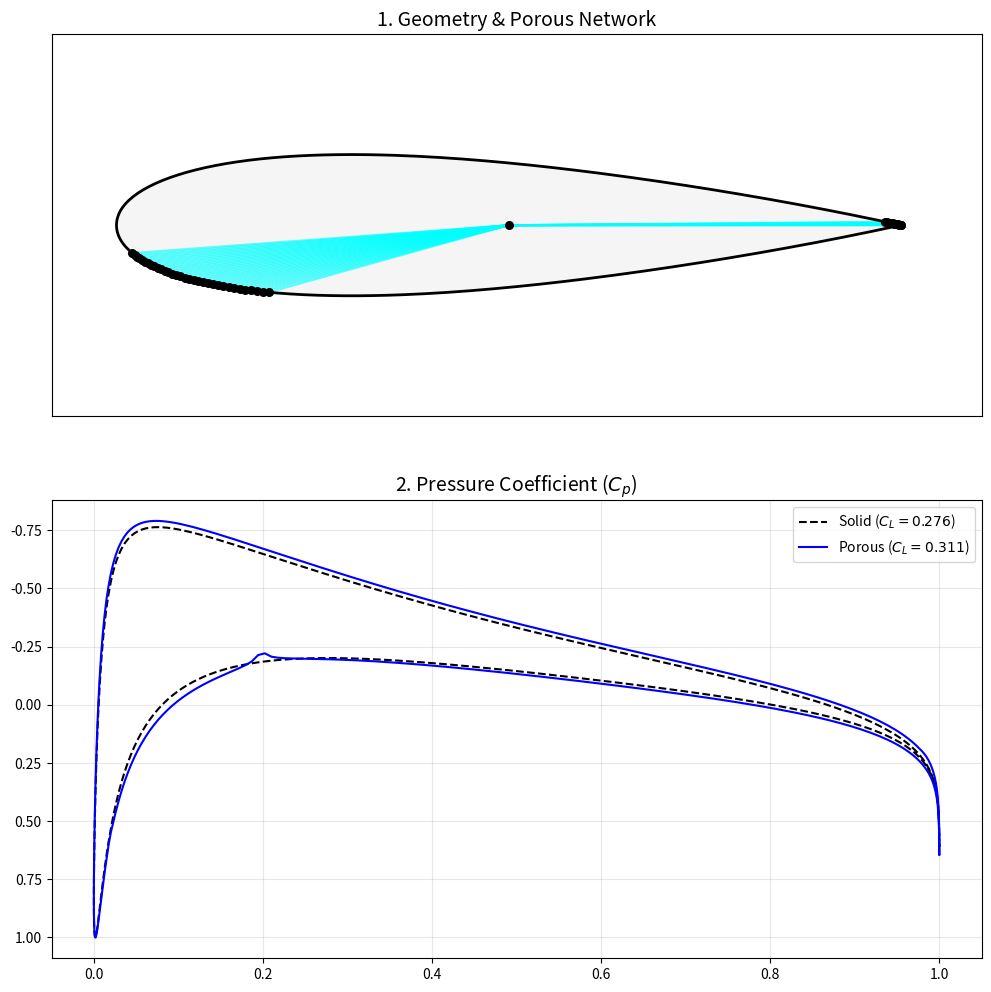
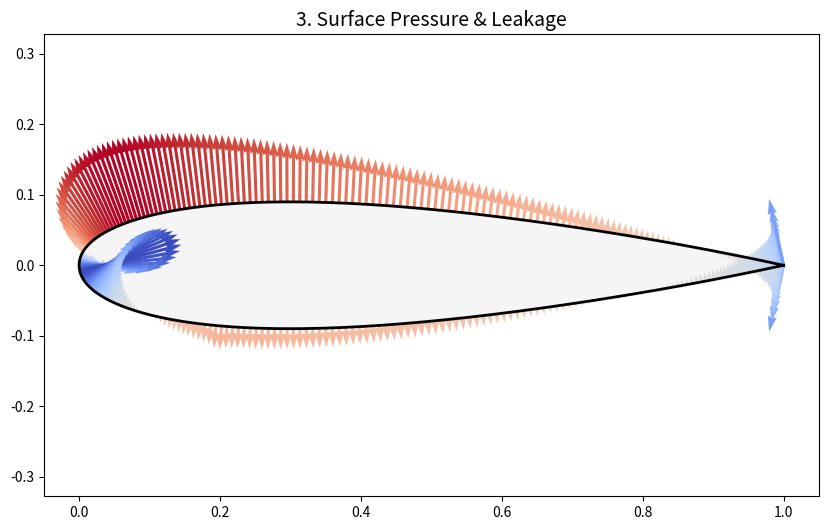
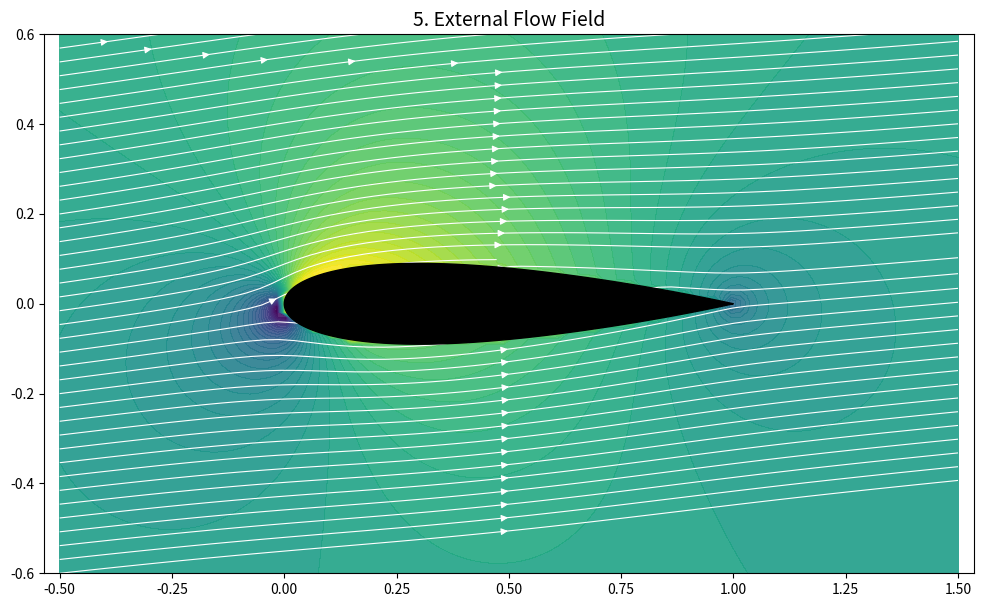
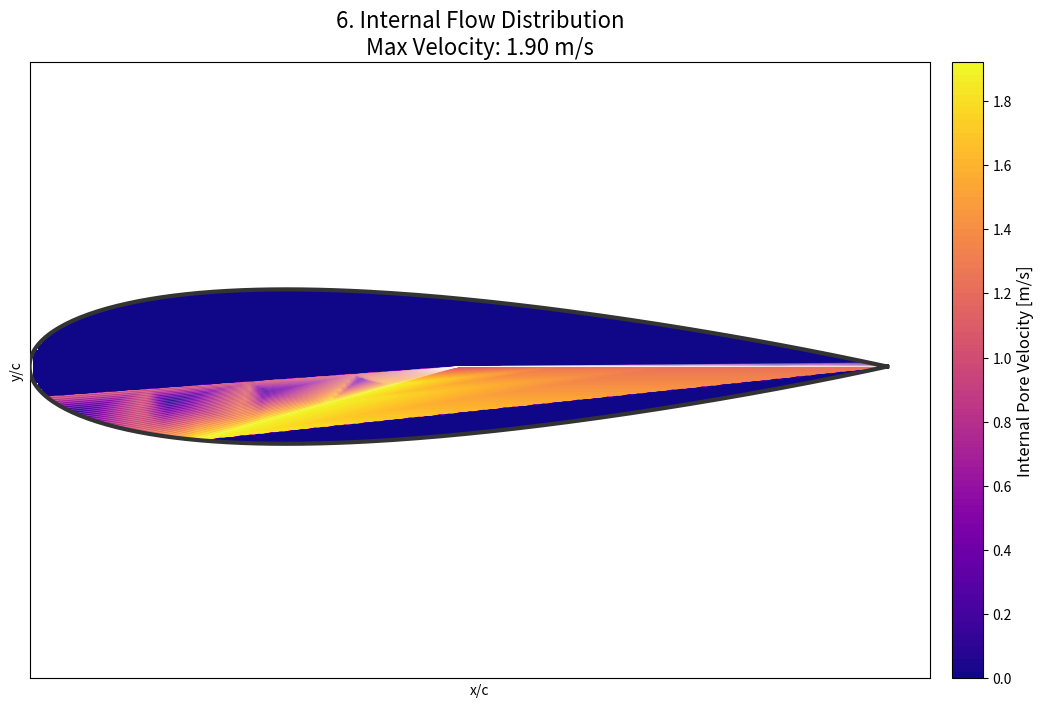

Source code (Python) for these figures, in order:
import numpy as np
import networkx as nx
import scipy.sparse as sp
import scipy.sparse.linalg
from scipy.spatial import Delaunay
import matplotlib.pyplot as plt
import matplotlib.gridspec as gridspec
import matplotlib.path as mpath
import warnings
import os
from scipy.interpolate import griddata
import matplotlib.path as mpath

# Suppress runtime warnings
warnings.filterwarnings("ignore")

# ==============================================================================
# 1. CONFIGURATION
# ==============================================================================
# Geometry & Mesh
AIRFOIL_NAME = "0018"
N_PANELS = 320       # Number of panels
N_PORES = 50         # Number of pores on surface

# Porous Region
X_START = 0.01     
X_END = 0.99       
PORE_RADIUS = 5000e-6   # 2mm

# Physics
REYNOLDS_NUM = 250000   
ANGLE_OF_ATTACK = 6.0
RHO = 1.225             
MU = 1.78e-5            
P_INF = 0.0
CHORD = 1.0             

# Velocity (calculated once based on Re)
V_INF = (REYNOLDS_NUM * MU) / (RHO * CHORD)

# Solver
MAX_ITER = 100
RELAXATION = 0.01
CONVERGENCE_TOL = 1e-8

# ==============================================================================
# 2. GEOMETRY GENERATION
# ==============================================================================
def naca4(number, n_panels=160):
    m = int(number[0]) / 100.0
    p = int(number[1]) / 10.0
    t = int(number[2:]) / 100.0

    # Cosine clustering
    beta = np.linspace(0, np.pi, n_panels // 2 + 1)
    x = (1 - np.cos(beta)) / 2

    # Thickness distribution (Modified coeff 0.1036 for closed TE)
    yt = 5 * t * (0.2969 * np.sqrt(x) - 0.1260 * x - 0.3516 * x**2 + 0.2843 * x**3 - 0.1036 * x**4)
    
    # Camber lines (Symmetric 00xx -> yc=0)
    yc = np.zeros_like(x)
    dyc_dx = np.zeros_like(x)

    if m != 0:
        yc[x <= p] = m / p**2 * (2 * p * x[x <= p] - x[x <= p]**2)
        yc[x > p] = m / (1 - p)**2 * ((1 - 2 * p) + 2 * p * x[x > p] - x[x > p]**2)
        dyc_dx[x <= p] = 2 * m / p**2 * (p - x[x <= p])
        dyc_dx[x > p] = 2 * m / (1 - p)**2 * (p - x[x > p])

    theta = np.arctan(dyc_dx)
    xu = x - yt * np.sin(theta)
    yu = yc + yt * np.cos(theta)
    xl = x + yt * np.sin(theta)
    yl = yc - yt * np.cos(theta)

    # Force TE closed
    xu[-1] = 1.0; yu[-1] = 0.0
    xl[-1] = 1.0; yl[-1] = 0.0

    # Concatenate: Trailing (Top) -> Leading -> Trailing (Bottom)
    X = np.concatenate((xu[::-1], xl[1:]))
    Y = np.concatenate((yu[::-1], yl[1:]))

    return X, Y

# ==============================================================================
# 3. AERODYNAMIC SOLVER (Panel Method)
# ==============================================================================
class PanelMethod:
    def __init__(self, X, Y, alpha_deg):
        self.X, self.Y = X, Y
        self.alpha = np.radians(alpha_deg)
        self.N = len(X) - 1

        # Panel Geometry
        self.XC = (X[:-1] + X[1:]) / 2
        self.YC = (Y[:-1] + Y[1:]) / 2
        self.dx = X[1:] - X[:-1]
        self.dy = Y[1:] - Y[:-1]
        self.L = np.sqrt(self.dx**2 + self.dy**2)

        # Normals and Tangents
        self.nx, self.ny = self.dy / self.L, -self.dx / self.L
        self.tx, self.ty = self.dx / self.L, self.dy / self.L

        self._build_influence_matrices()
        self.q = np.zeros(self.N)
        self.gamma = 0.0

    def _build_influence_matrices(self):
        self.Is_n = np.zeros((self.N, self.N))
        self.Iv_n = np.zeros((self.N, self.N))
        self.Is_t = np.zeros((self.N, self.N))
        self.Iv_t = np.zeros((self.N, self.N))

        for i in range(self.N):
            for j in range(self.N):
                if i == j:
                    self.Is_n[i, j] = 0.5 * np.pi
                    self.Is_t[i, j] = 0.0
                    self.Iv_n[i, j] = 0.0
                    self.Iv_t[i, j] = 0.5 * np.pi
                    continue

                dx = self.XC[i] - self.X[j]
                dy = self.YC[i] - self.Y[j]
                x_local =  dx * self.tx[j] + dy * self.ty[j]
                y_local = -dx * self.ty[j] + dy * self.tx[j]

                r1_sq = x_local**2 + y_local**2
                r2_sq = (x_local - self.L[j])**2 + y_local**2
                
                theta1 = np.arctan2(y_local, x_local)
                theta2 = np.arctan2(y_local, x_local - self.L[j])
                dtheta = theta2 - theta1

                if dtheta > np.pi: dtheta -= 2*np.pi
                elif dtheta < -np.pi: dtheta += 2*np.pi

                us_loc = -0.5 / np.pi * np.log(r2_sq / (r1_sq + 1e-12))
                vs_loc =  1.0 / np.pi * dtheta
                uv_loc, vv_loc = -vs_loc, us_loc

                us_glob = us_loc * self.tx[j] - vs_loc * self.ty[j]
                vs_glob = us_loc * self.ty[j] + vs_loc * self.tx[j]
                uv_glob = uv_loc * self.tx[j] - vv_loc * self.ty[j]
                vv_glob = uv_loc * self.ty[j] + vv_loc * self.tx[j]

                self.Is_n[i, j] = us_glob * self.nx[i] + vs_glob * self.ny[i]
                self.Is_t[i, j] = us_glob * self.tx[i] + vs_glob * self.ty[i]
                self.Iv_n[i, j] = uv_glob * self.nx[i] + vv_glob * self.ny[i]
                self.Iv_t[i, j] = uv_glob * self.tx[i] + vv_glob * self.ty[i]

    def solve(self, V_leakage=None):
        if V_leakage is None: V_leakage = np.zeros(self.N)
        
        Vinf_x = V_INF * np.cos(self.alpha)
        Vinf_y = V_INF * np.sin(self.alpha)
        Vinf_n = Vinf_x * self.nx + Vinf_y * self.ny
        Vinf_t = Vinf_x * self.tx + Vinf_y * self.ty

        A = np.zeros((self.N + 1, self.N + 1))
        b = np.zeros(self.N + 1)

        # Flow Tangency
        A[:self.N, :self.N] = self.Is_n
        A[:self.N, self.N] = np.sum(self.Iv_n, axis=1) 
        b[:self.N] = V_leakage - Vinf_n

        # Kutta Condition
        A[self.N, :self.N] = self.Is_t[0, :] + self.Is_t[self.N-1, :]
        A[self.N, self.N] = np.sum(self.Iv_t[0, :] + self.Iv_t[self.N-1, :])
        b[self.N] = -(Vinf_t[0] + Vinf_t[self.N-1])

        try:
            x = np.linalg.solve(A, b)
        except np.linalg.LinAlgError:
            return np.zeros(self.N)

        self.q = x[:self.N]
        self.gamma = x[self.N]
        
        Vt = Vinf_t + np.dot(self.Is_t, self.q) + self.gamma * np.sum(self.Iv_t, axis=1)
        Cp = 1.0 - (Vt / V_INF)**2
        return Cp

    def compute_velocity_field(self, X_grid, Y_grid):
        u = np.zeros_like(X_grid)
        v = np.zeros_like(Y_grid)
        u += V_INF * np.cos(self.alpha)
        v += V_INF * np.sin(self.alpha)

        for j in range(self.N):
            dx = X_grid - self.X[j]
            dy = Y_grid - self.Y[j]
            x_loc =  dx * self.tx[j] + dy * self.ty[j]
            y_loc = -dx * self.ty[j] + dy * self.tx[j]
            
            r1_sq = x_loc**2 + y_loc**2
            r2_sq = (x_loc - self.L[j])**2 + y_loc**2
            
            theta1 = np.arctan2(y_loc, x_loc)
            theta2 = np.arctan2(y_loc, x_loc - self.L[j])
            dtheta = theta2 - theta1
            dtheta = (dtheta + np.pi) % (2 * np.pi) - np.pi
            
            us_loc = -0.5 / np.pi * np.log(r2_sq / (r1_sq + 1e-12))
            vs_loc =  1.0 / np.pi * dtheta
            uv_loc, vv_loc = -vs_loc, us_loc
            
            u_ind = (us_loc * self.q[j] + uv_loc * self.gamma) * self.tx[j] - \
                    (vs_loc * self.q[j] + vv_loc * self.gamma) * self.ty[j]
            v_ind = (us_loc * self.q[j] + uv_loc * self.gamma) * self.ty[j] + \
                    (vs_loc * self.q[j] + vv_loc * self.gamma) * self.tx[j]
            u += u_ind
            v += v_ind
        return u, v

# ==============================================================================
# 4. STRUCTURED POROUS MESH GENERATION
# ==============================================================================
def generate_tangential_mesh(xc, yc, tx, ty, cp_solid, n_target, pore_radius, mu):
    """
    Generates a 'Cross-Flow Plenum' network.
    
    Correction:
      - Strictly enforces Outlet location at x > 0.85 on Top Surface.
      - Uses Plenum model to decouple inlet/outlet counts.
    """
    import networkx as nx
    G = nx.Graph()
    
    plenum_id = 99999 
    plenum_pos = np.array([0.5, 0.0])
    G.add_node(plenum_id, pos=plenum_pos, type='internal')
    
    # --- Configuration ---
    N_INLETS = 40
    R_INLET  = 3000e-6
    
    N_OUTLETS = 15
    R_OUTLET = 4000e-6
    
    # 1. Define Zones (Strict Filtering)
    # Outlet: Top Surface (y > 0) AND Aft (x > 0.85)
    # sorting by x descending ensures we get the very trailing edge
    outlet_candidates = [i for i in range(len(xc)) if yc[i] > 0 and xc[i] >= 0.85]
    
    # Inlet: Bottom Surface (y < 0) AND Forward (0.02 < x < 0.20)
    inlet_candidates = [i for i in range(len(xc)) if yc[i] < 0 and 0.02 <= xc[i] <= 0.20]
    
    # 2. Select Inlets (Best Cp - Highest Pressure)
    inlet_scores = [{'id': i, 'cp': cp_solid[i]} for i in inlet_candidates]
    inlet_scores.sort(key=lambda x: x['cp'], reverse=True)
    selected_inlets = [x['id'] for x in inlet_scores[:N_INLETS]]
    
    # 3. Select Outlets (Rearmost points)
    outlet_scores = [{'id': i, 'x': xc[i]} for i in outlet_candidates]
    outlet_scores.sort(key=lambda x: x['x'], reverse=True) # Max x = TE
    selected_outlets = [x['id'] for x in outlet_scores[:N_OUTLETS]]
    
    # 4. Connect
    for u in selected_inlets:
        length = np.linalg.norm(np.array([xc[u], yc[u]]) - plenum_pos)
        cond = (np.pi * R_INLET**4) / (8 * mu * length)
        if u not in G: G.add_node(u, pos=(xc[u], yc[u]), type='boundary', panel_idx=u)
        G.add_edge(u, plenum_id, length=length, cond=cond, type='plenum_in')
        
    for v in selected_outlets:
        length = np.linalg.norm(np.array([xc[v], yc[v]]) - plenum_pos)
        cond = (np.pi * R_OUTLET**4) / (8 * mu * length)
        if v not in G: G.add_node(v, pos=(xc[v], yc[v]), type='boundary', panel_idx=v)
        G.add_edge(plenum_id, v, length=length, cond=cond, type='plenum_out')
        
    print(f"   -> Cross-Flow Plenum: {len(selected_inlets)} Inlets -> {len(selected_outlets)} Outlets (TE).")
    
    return G, selected_inlets + selected_outlets
# ==============================================================================
# 5. INTERNAL FLOW SOLVER
# ==============================================================================
def solve_internal_flow(G, P_boundary):
    nodes = list(G.nodes())
    n = len(nodes)
    node_map = {node: i for i, node in enumerate(nodes)}

    A = sp.lil_matrix((n, n))
    b = np.zeros(n)

    boundary_nodes = [n for n in G.nodes() if G.nodes[n]['type'] == 'boundary']

    for node in nodes:
        idx = node_map[node]
        if node in boundary_nodes:
            pid = G.nodes[node]['panel_idx']
            if pid in P_boundary:
                A[idx, idx] = 1.0
                b[idx] = P_boundary[pid]
            else:
                A[idx, idx] = 1.0
                b[idx] = 0.0
        else:
            sigma_cond = 0.0
            for nbr in G.neighbors(node):
                c = G[node][nbr]['cond']
                nbr_idx = node_map[nbr]
                A[idx, nbr_idx] = -c
                sigma_cond += c
            A[idx, idx] = sigma_cond

    try:
        P_nodes = scipy.sparse.linalg.spsolve(A.tocsr(), b)
    except:
        return {}, np.zeros(n)

    velocities = {}
    Pore_Area = np.pi * PORE_RADIUS**2

    for node in boundary_nodes:
        pid = G.nodes[node]['panel_idx']
        idx = node_map[node]
        Q_net = 0
        for nbr in G.neighbors(node):
            c = G[node][nbr]['cond']
            nbr_idx = node_map[nbr]
            Q_net += c * (P_nodes[idx] - P_nodes[nbr_idx])
        velocities[pid] = -Q_net / Pore_Area

    return velocities, P_nodes

# ==============================================================================
# 6. PLOTTING RESULTS (COMPLETE: CSV + CONTOUR)
# ==============================================================================
def plot_results(aero, Cp, Cp_solid, V_leakage, CL, CL_solid, CD, CD_solid, G, P_nodes, output_dir="porous_airfoil_results"):
    
    # 1. Determine Output Path
    try:
        base_dir = os.path.dirname(os.path.abspath(__file__))
    except NameError:
        base_dir = os.getcwd()

    full_output_dir = os.path.join(base_dir, output_dir)
    if not os.path.exists(full_output_dir):
        os.makedirs(full_output_dir)
        print(f"-> Created output directory: {full_output_dir}")
    else:
        print(f"-> Saving results to: {full_output_dir}")

    # --- 2. SAVE CSV DATA (RESTORED) ---
    csv_path = os.path.join(full_output_dir, 'simulation_data.csv')
    try:
        with open(csv_path, 'w') as f:
            f.write("--- GLOBAL RESULTS ---\n")
            f.write("Metric,Solid_Baseline,Porous_Result,Change_Percent\n")
            # Handle potential division by zero if CL/CD are 0
            cl_change = ((CL - CL_solid) / (abs(CL_solid) + 1e-9)) * 100
            cd_change = ((CD - CD_solid) / (abs(CD_solid) + 1e-9)) * 100
            f.write(f"CL,{CL_solid:.6f},{CL:.6f},{cl_change:.2f}%\n")
            f.write(f"CD,{CD_solid:.6f},{CD:.6f},{cd_change:.2f}%\n\n")
            
            f.write("--- PANEL DISTRIBUTION DATA ---\n")
            f.write("Panel_ID,XC,YC,Cp_Solid,Cp_Porous,V_leakage\n")
            for i in range(aero.N):
                f.write(f"{i},{aero.XC[i]:.6f},{aero.YC[i]:.6f},{Cp_solid[i]:.6f},{Cp[i]:.6f},{V_leakage[i]:.6f}\n")
        print(f"-> CSV Data saved successfully.")
    except Exception as e:
        print(f"ERROR saving CSV: {e}")

    # --- 3. PLOTTING ---
    # Use Agg backend to prevent GUI crashes
    import matplotlib
    matplotlib.use('Agg') 
    
    # --- FIGURE 1: Geometry & Cp ---
    print("-> Generating Figure 1...")
    fig1 = plt.figure(figsize=(12, 12))
    gs1 = gridspec.GridSpec(2, 1, height_ratios=[1, 1.2])

    ax1 = fig1.add_subplot(gs1[0])
    ax1.plot(aero.X, aero.Y, 'k-', linewidth=2, label="Airfoil")
    ax1.fill(aero.X, aero.Y, 'whitesmoke')

    pos = nx.get_node_attributes(G, 'pos')
    nx.draw_networkx_edges(G, pos, ax=ax1, edge_color='cyan', alpha=0.6, width=1.5)
    nx.draw_networkx_nodes(G, pos, nodelist=G.nodes(), ax=ax1, node_size=30, node_color='black')
    ax1.set_title("1. Geometry & Porous Network", fontsize=14); ax1.axis('equal')

    ax2 = fig1.add_subplot(gs1[1])
    ax2.plot(aero.XC, Cp_solid, 'k--', label=f'Solid ($C_L = {CL_solid:.3f}$)')
    ax2.plot(aero.XC, Cp, 'b-', label=f'Porous ($C_L = {CL:.3f}$)')
    ax2.invert_yaxis(); ax2.grid(True, alpha=0.3); ax2.legend()
    ax2.set_title("2. Pressure Coefficient ($C_p$)", fontsize=14)
    
    fig1.savefig(os.path.join(full_output_dir, '01_Geometry_and_Cp.png'), dpi=300, bbox_inches='tight')
    plt.close(fig1)

    # --- FIGURE 3: Surface Vectors ---
    print("-> Generating Figure 3...")
    fig3 = plt.figure(figsize=(10, 6))
    ax5 = fig3.add_subplot(111)
    ax5.plot(aero.X, aero.Y, 'k-', linewidth=2)
    ax5.fill(aero.X, aero.Y, 'whitesmoke')
    
    U_p = -Cp * aero.nx * 0.15
    V_p = -Cp * aero.ny * 0.15
    ax5.quiver(aero.XC, aero.YC, U_p, V_p, Cp, cmap='coolwarm_r', scale=1, scale_units='xy', width=0.004)
    ax5.set_title("3. Surface Pressure & Leakage", fontsize=14); ax5.axis('equal')
    
    fig3.savefig(os.path.join(full_output_dir, '03_Pressure_Vectors.png'), dpi=300, bbox_inches='tight')
    plt.close(fig3)

    # --- FIGURE 5: External Flow Field ---
    print("-> Generating Figure 5...")
    x_min, x_max = -0.5, 1.5; y_min, y_max = -0.6, 0.6
    Xg, Yg = np.meshgrid(np.linspace(x_min, x_max, 100), np.linspace(y_min, y_max, 100))
    Ug, Vg = aero.compute_velocity_field(Xg, Yg)
    vel_mag = np.sqrt(Ug**2 + Vg**2)

    fig5 = plt.figure(figsize=(12, 7))
    ax9 = fig5.add_subplot(111)
    ax9.contourf(Xg, Yg, vel_mag, levels=50, cmap='viridis', extend='both', alpha=0.9)
    if np.max(vel_mag) > 1e-6:
        seed_points = np.column_stack((np.ones(40) * x_min, np.linspace(y_min, y_max, 40)))
        ax9.streamplot(Xg, Yg, Ug, Vg, color='white', linewidth=0.8, density=2, start_points=seed_points)
    ax9.fill(aero.X, aero.Y, color='black', zorder=3)
    ax9.set_title("5. External Flow Field", fontsize=14); ax9.axis('equal')
    
    fig5.savefig(os.path.join(full_output_dir, '05_Flow_Field.png'), dpi=300, bbox_inches='tight')
    plt.close(fig5)

    # --- FIGURE 6: INTERNAL FLOW CONTOUR (NEW) ---
    print("-> Generating Figure 6 (Internal Flow Contour)...")
    
    # 1. Gather Data Points from the Graph Edges
    points = []
    values = []
    
    # Map nodes to indices for Pressure lookup
    node_list = list(G.nodes())
    node_map = {node: i for i, node in enumerate(node_list)}
    
    max_v_found = 0.0

    for u, v, data in G.edges(data=True):
        idx_u, idx_v = node_map[u], node_map[v]
        pos_u, pos_v = np.array(pos[u]), np.array(pos[v])
        
        Pu, Pv = P_nodes[idx_u], P_nodes[idx_v]
        delta_P = abs(Pu - Pv)
        length = np.linalg.norm(pos_v - pos_u)
        
        # Velocity Magnitude
        velocity_mag = (PORE_RADIUS**2 * delta_P) / (8 * MU * length)
        if velocity_mag > max_v_found: max_v_found = velocity_mag

        # We sample points along the edge to "fill" the space for the contour
        # Interpolate 5 points along every pipe
        num_samples = 5
        for t in np.linspace(0, 1, num_samples):
            pt = pos_u + t * (pos_v - pos_u)
            points.append(pt)
            values.append(velocity_mag)

    points = np.array(points)
    values = np.array(values)

    fig6 = plt.figure(figsize=(14, 8))
    ax_int = fig6.add_subplot(111)

    # Draw Airfoil Shape
    ax_int.plot(aero.X, aero.Y, 'k-', linewidth=3, color='#333333', zorder=10)

    if len(points) > 0:
        # 2. Create Grid for Contour
        # Define grid bounds based on airfoil
        min_x, max_x = min(aero.X), max(aero.X)
        min_y, max_y = min(aero.Y), max(aero.Y)
        
        grid_x, grid_y = np.mgrid[min_x:max_x:200j, min_y:max_y:200j]
        
        # 3. Interpolate discrete pipe data onto the grid
        # 'linear' works best here to connect the pipes visually
        grid_z = griddata(points, values, (grid_x, grid_y), method='linear', fill_value=0)

        # 4. Mask the grid (keep only points INSIDE the airfoil)
        # Create a path from the airfoil coordinates
        airfoil_poly = np.column_stack((aero.X, aero.Y))
        path = mpath.Path(airfoil_poly)
        
        # Flatten the grid to check points
        grid_points = np.column_stack((grid_x.ravel(), grid_y.ravel()))
        mask = path.contains_points(grid_points)
        mask = mask.reshape(grid_x.shape)
        
        # Apply mask (NaN out points outside)
        grid_z[~mask] = np.nan

        # 5. Plot the Contour
        # Use 100 levels for smoothness
        contour = ax_int.contourf(grid_x, grid_y, grid_z, levels=100, cmap='plasma', zorder=1)
        
        # Add Colorbar
        cbar = plt.colorbar(contour, ax=ax_int, pad=0.02)
        cbar.set_label('Internal Pore Velocity [m/s]', fontsize=12)

    # Overlay the network faintly so we see the structure
    nx.draw_networkx_edges(G, pos, ax=ax_int, edge_color='white', alpha=0.3, width=0.5)

    ax_int.set_title(f"6. Internal Flow Distribution\nMax Velocity: {max_v_found:.2f} m/s", fontsize=16)
    ax_int.set_xlabel("x/c"); ax_int.set_ylabel("y/c")
    ax_int.axis('equal')
    ax_int.set_xlim(0.0, 1.05)
    
    fig6.savefig(os.path.join(full_output_dir, '06_Internal_Flow_Map_Contour.png'), dpi=300, bbox_inches='tight')
    plt.close(fig6)

    print(f"-> All figures saved to: {full_output_dir}")

# ==============================================================================
# 7. MAIN LOOP
# ==============================================================================
def run_simulation():
    print(f"--- SIMULATION START: NACA {AIRFOIL_NAME} @ {ANGLE_OF_ATTACK} deg ---")
    print(f"--- Re={REYNOLDS_NUM}, V_inf={V_INF:.2f} m/s ---")

    X, Y = naca4(AIRFOIL_NAME, n_panels=N_PANELS)
    aero = PanelMethod(X, Y, ANGLE_OF_ATTACK)

    print("-> Solving Baseline (Solid)...")
    Cp_solid = aero.solve(np.zeros(aero.N))

    # --- 1. Calculate SOLID Forces ---
    fx_elem = -Cp_solid * aero.nx * aero.L
    fy_elem = -Cp_solid * aero.ny * aero.L
    Fx_solid = np.sum(fx_elem)
    Fy_solid = np.sum(fy_elem)
    CL_solid = Fy_solid * np.cos(aero.alpha) - Fx_solid * np.sin(aero.alpha)
    CD_solid = Fx_solid * np.cos(aero.alpha) + Fy_solid * np.sin(aero.alpha)
    print(f"   Baseline CL: {CL_solid:.4f}")

    # Generate Mesh
    print("-> Generating Asymmetric Plenum Mesh...")
    G, porous_pids = generate_tangential_mesh(
        aero.XC, aero.YC, aero.tx, aero.ty, Cp_solid, 
        50, PORE_RADIUS, MU
    )
    
    print(f"   Generated network with {len(G.nodes())} nodes.")

    V_leakage = np.zeros(aero.N)
    final_P_nodes = np.zeros(len(G.nodes()))  # Initialize

    # --- Iteration Loop ---
    for i in range(MAX_ITER):
        Cp = aero.solve(V_leakage)
        q_inf = 0.5 * RHO * V_INF**2
        P_ext = P_INF + q_inf * Cp
        P_map = {pid: P_ext[pid] for pid in porous_pids}
        
        # Internal Flow Solver
        V_calculated, P_nodes_iter = solve_internal_flow(G, P_map)
        final_P_nodes = P_nodes_iter # Store for plotting

        # Relaxation
        max_diff = 0.0
        V_new = V_leakage.copy()
        for pid, v_calc in V_calculated.items():
            v_relaxed = RELAXATION * v_calc + (1 - RELAXATION) * V_leakage[pid]
            v_relaxed = max(min(v_relaxed, 80.0), -80.0) 
            diff = abs(v_relaxed - V_leakage[pid])
            if diff > max_diff: max_diff = diff
            V_new[pid] = v_relaxed
        V_leakage = V_new

        if max_diff < CONVERGENCE_TOL and i > 5:
            print(f"-> Converged at Iter {i}")
            break
        elif i % 10 == 0:
             print(f"   Iter {i}: Max Resid = {max_diff:.6f}")

    # --- 2. Calculate POROUS Forces (THIS WAS MISSING) ---
    fx_elem = -Cp * aero.nx * aero.L
    fy_elem = -Cp * aero.ny * aero.L
    Fx_porous = np.sum(fx_elem)
    Fy_porous = np.sum(fy_elem)
    
    # Calculate Lift and Drag
    CL = Fy_porous * np.cos(aero.alpha) - Fx_porous * np.sin(aero.alpha)
    CD = Fx_porous * np.cos(aero.alpha) + Fy_porous * np.sin(aero.alpha)

    print(f"-> Final Results: Solid CL={CL_solid:.4f}, Porous CL={CL:.4f}")
    
    # Pass everything to the plotter
    plot_results(aero, Cp, Cp_solid, V_leakage, CL, CL_solid, CD, CD_solid, G, final_P_nodes)

if __name__ == "__main__":
    run_simulation()
